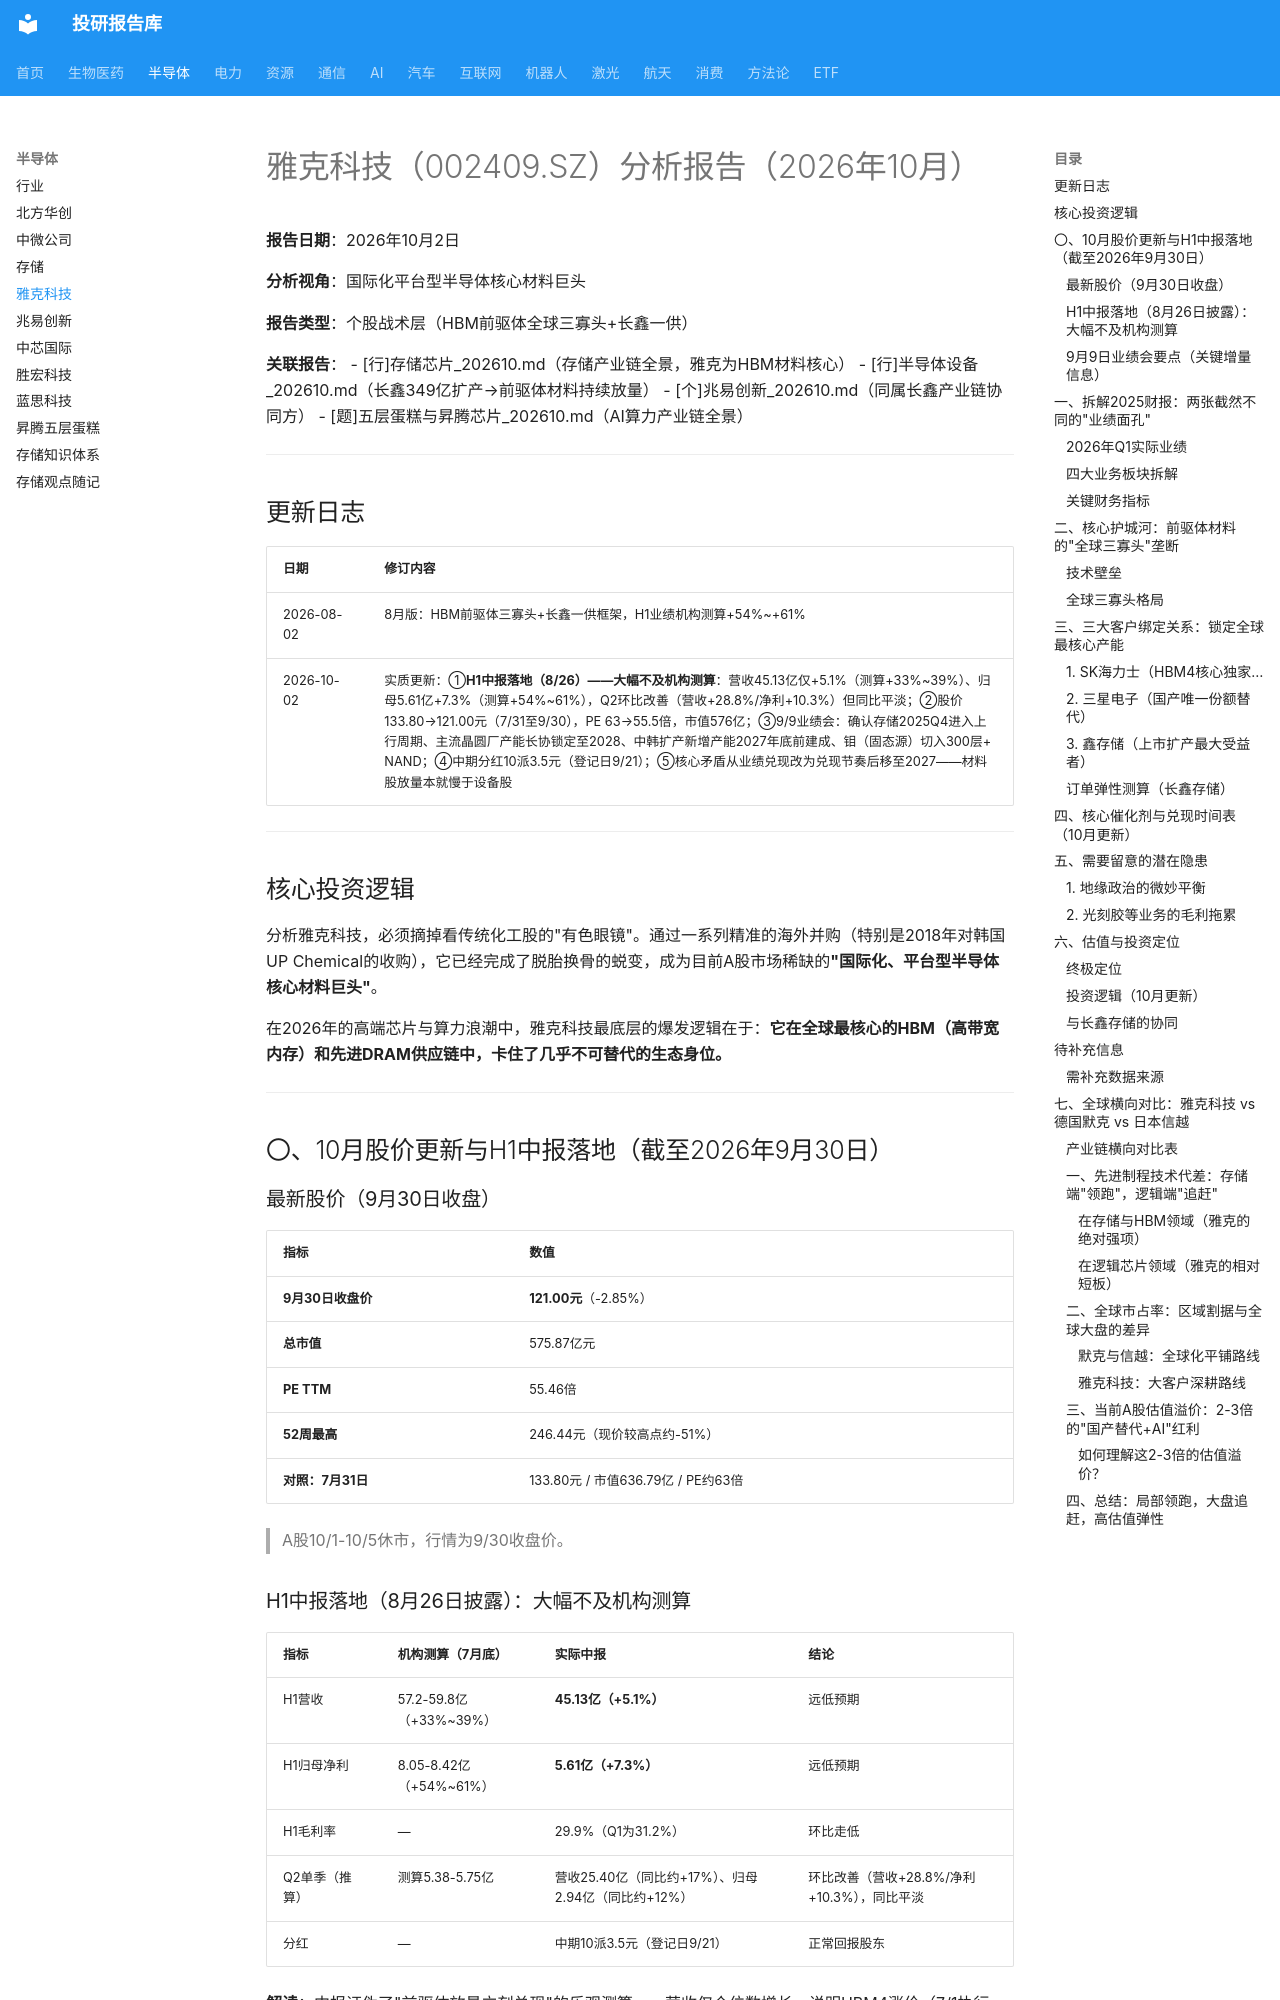

repository: zyxdtk/research · page: sectors/semiconductor/雅克科技_202610/index.html · generator: mkdocs

# 雅克科技（002409.SZ）分析报告（2026年10月）

**报告日期**：2026年10月2日

**分析视角**：国际化平台型半导体核心材料巨头

**报告类型**：个股战术层（HBM前驱体全球三寡头+长鑫一供）

**关联报告**：
- [行]存储芯片_202610.md（存储产业链全景，雅克为HBM材料核心）
- [行]半导体设备_202610.md（长鑫349亿扩产→前驱体材料持续放量）
- [个]兆易创新_202610.md（同属长鑫产业链协同方）
- [题]五层蛋糕与昇腾芯片_202610.md（AI算力产业链全景）

---

## 更新日志

| 日期 | 修订内容 |
|------|---------|
| 2026-08-02 | 8月版：HBM前驱体三寡头+长鑫一供框架，H1业绩机构测算+54%~+61% |
| 2026-10-02 | 实质更新：①**H1中报落地（8/26）——大幅不及机构测算**：营收45.13亿仅+5.1%（测算+33%~39%）、归母5.61亿+7.3%（测算+54%~61%），Q2环比改善（营收+28.8%/净利+10.3%）但同比平淡；②股价133.80→121.00元（7/31至9/30），PE 63→55.5倍，市值576亿；③9/9业绩会：确认存储2025Q4进入上行周期、主流晶圆厂产能长协锁定至2028、中韩扩产新增产能2027年底前建成、钼（固态源）切入300层+ NAND；④中期分红10派3.5元（登记日9/21）；⑤核心矛盾从业绩兑现改为兑现节奏后移至2027——材料股放量本就慢于设备股 |

---

## 核心投资逻辑

分析雅克科技，必须摘掉看传统化工股的"有色眼镜"。通过一系列精准的海外并购（特别是2018年对韩国UP Chemical的收购），它已经完成了脱胎换骨的蜕变，成为目前A股市场稀缺的**"国际化、平台型半导体核心材料巨头"**。

在2026年的高端芯片与算力浪潮中，雅克科技最底层的爆发逻辑在于：**它在全球最核心的HBM（高带宽内存）和先进DRAM供应链中，卡住了几乎不可替代的生态身位。**

---

## 〇、10月股价更新与H1中报落地（截至2026年9月30日）

### 最新股价（9月30日收盘）

| 指标 | 数值 |
|------|------|
| **9月30日收盘价** | **121.00元**（-2.85%） |
| **总市值** | 575.87亿元 |
| **PE TTM** | 55.46倍 |
| **52周最高** | 246.44元（现价较高点约-51%） |
| **对照：7月31日** | 133.80元 / 市值636.79亿 / PE约63倍 |

> A股10/1-10/5休市，行情为9/30收盘价。
